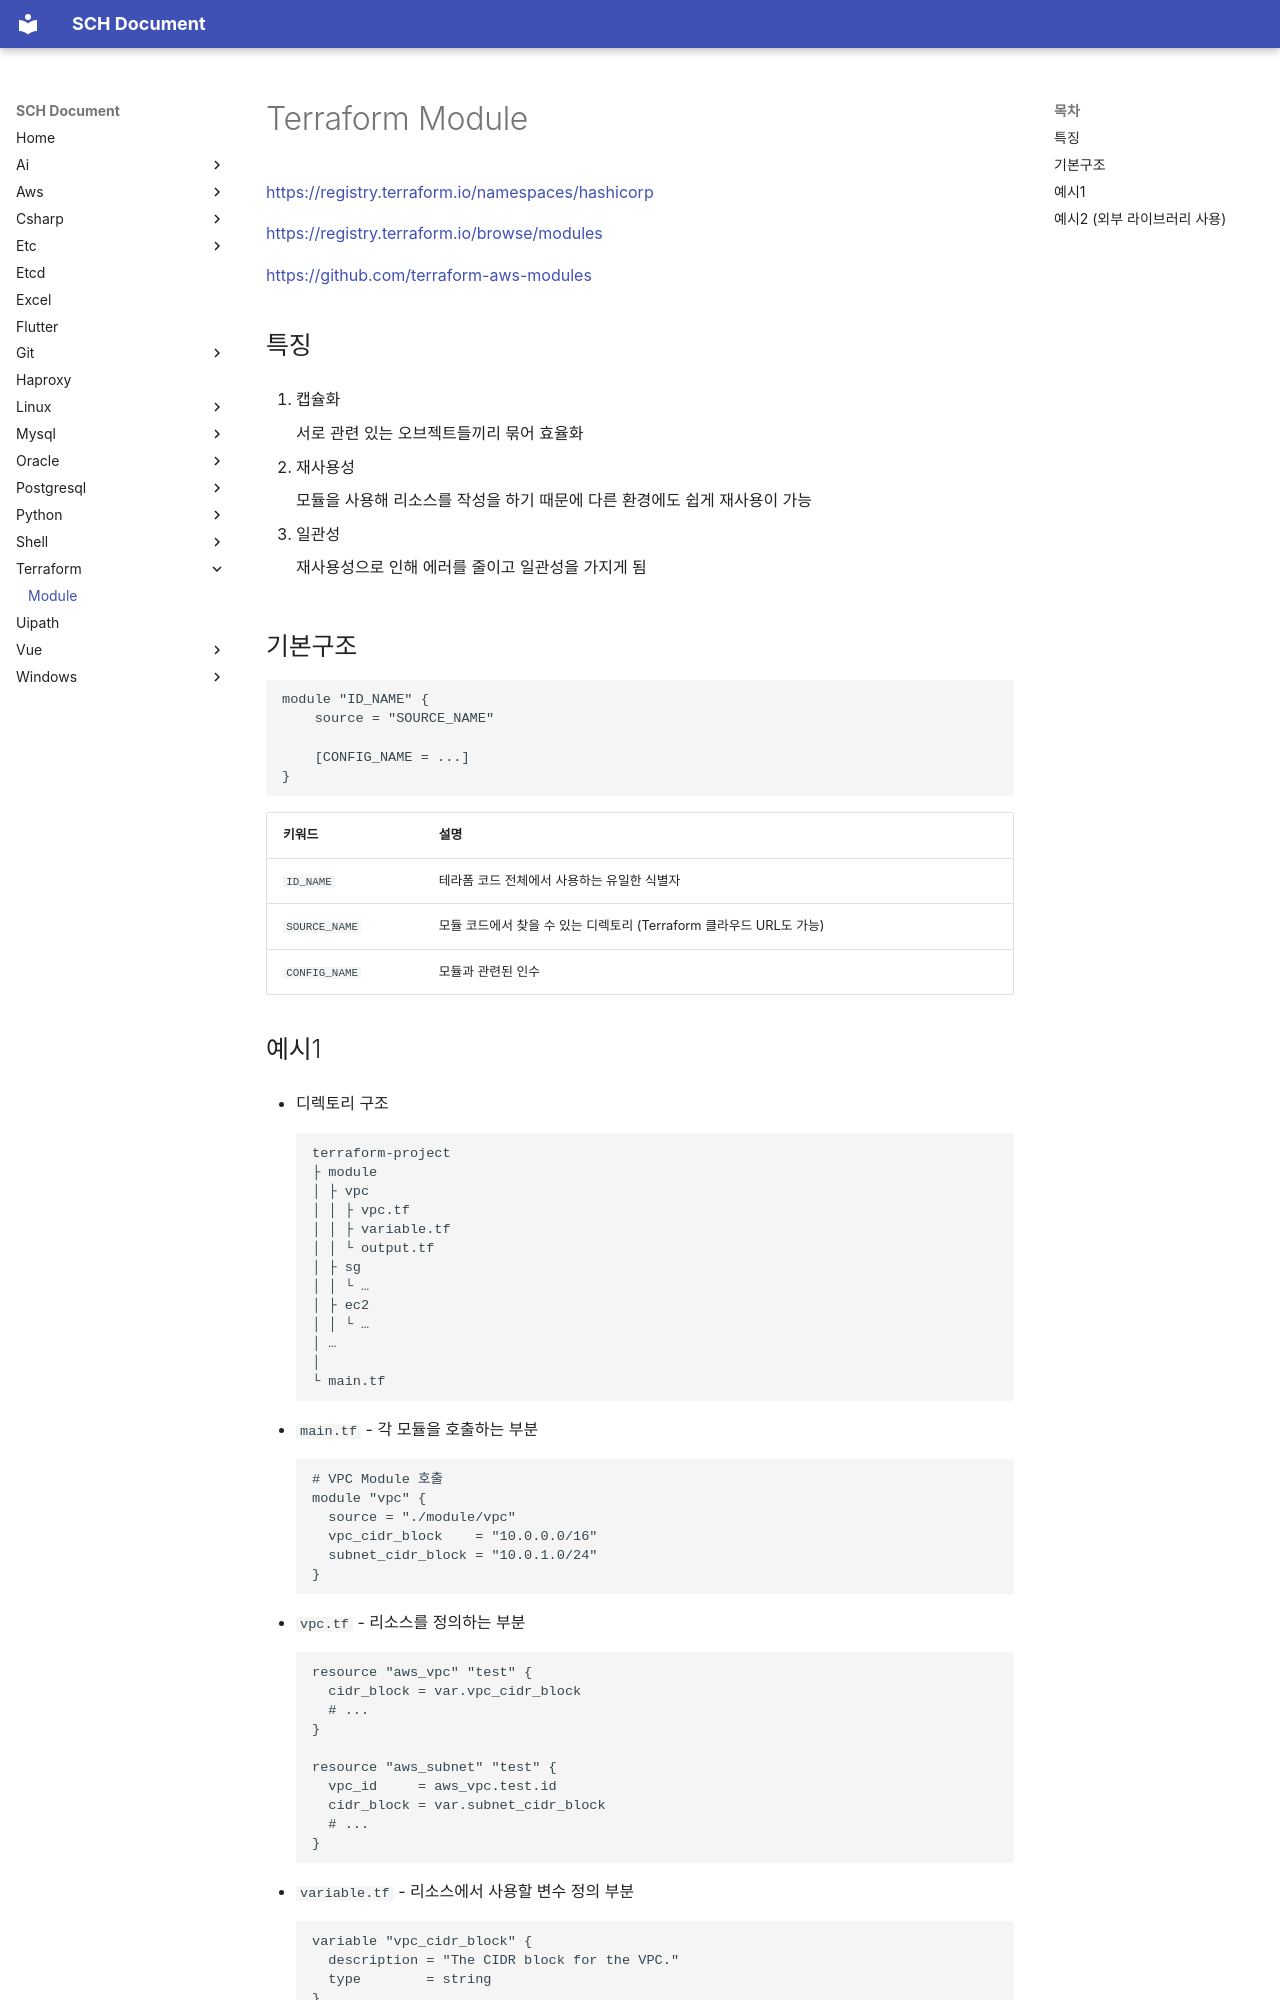

repository: sch6393/sch6393.github.io · page: terraform/module/index.html · generator: mkdocs

# Terraform Module

[https://registry.terraform.io/namespaces/hashicorp](https://registry.terraform.io/namespaces/hashicorp){target="_blank"}

[https://registry.terraform.io/browse/modules](https://registry.terraform.io/browse/modules){target="_blank"}

[https://github.com/terraform-aws-modules](https://github.com/terraform-aws-modules){target="_blank"}

## 특징
1. 캡슐화

    서로 관련 있는 오브젝트들끼리 묶어 효율화

1. 재사용성

    모듈을 사용해 리소스를 작성을 하기 때문에 다른 환경에도 쉽게 재사용이 가능

1. 일관성

    재사용성으로 인해 에러를 줄이고 일관성을 가지게 됨

## 기본구조
```
module "ID_NAME" {
    source = "SOURCE_NAME"

    [CONFIG_NAME = ...]
}
```

키워드|설명
-|-
`ID_NAME`|테라폼 코드 전체에서 사용하는 유일한 식별자
`SOURCE_NAME`|모듈 코드에서 찾을 수 있는 디렉토리 (Terraform 클라우드 URL도 가능)
`CONFIG_NAME`|모듈과 관련된 인수

## 예시1
* 디렉토리 구조
  ```
  terraform-project
  ├ module
  │ ├ vpc
  │ │ ├ vpc.tf
  │ │ ├ variable.tf
  │ │ └ output.tf
  │ ├ sg
  │ │ └ …
  │ ├ ec2
  │ │ └ …
  │ …
  │
  └ main.tf
  ```

* `main.tf` - 각 모듈을 호출하는 부분
  ```
  # VPC Module 호출
  module "vpc" {
    source = "./module/vpc"
    vpc_cidr_block    = "10.0.0.0/16"
    subnet_cidr_block = "10.0.1.0/24"
  }
  ```

* `vpc.tf` - 리소스를 정의하는 부분
  ```
  resource "aws_vpc" "test" {
    cidr_block = var.vpc_cidr_block
    # ...
  }

  resource "aws_subnet" "test" {
    vpc_id     = aws_vpc.test.id
    cidr_block = var.subnet_cidr_block
    # ...
  }
  ```

* `variable.tf` - 리소스에서 사용할 변수 정의 부분
  ```
  variable "vpc_cidr_block" {
    description = "The CIDR block for the VPC."
    type        = string
  }

  variable "subnet_cidr_block" {
    description = "The CIDR block for the subnet."
    type        = string
  }
  ```

* `output.tf` - 출력값 정의 부분
  ```
  output "vpc_id" {
    value = aws_vpc.test.id
  }

  output "subnet_id" {
    value = aws_subnet.test.id
  }
  ```
